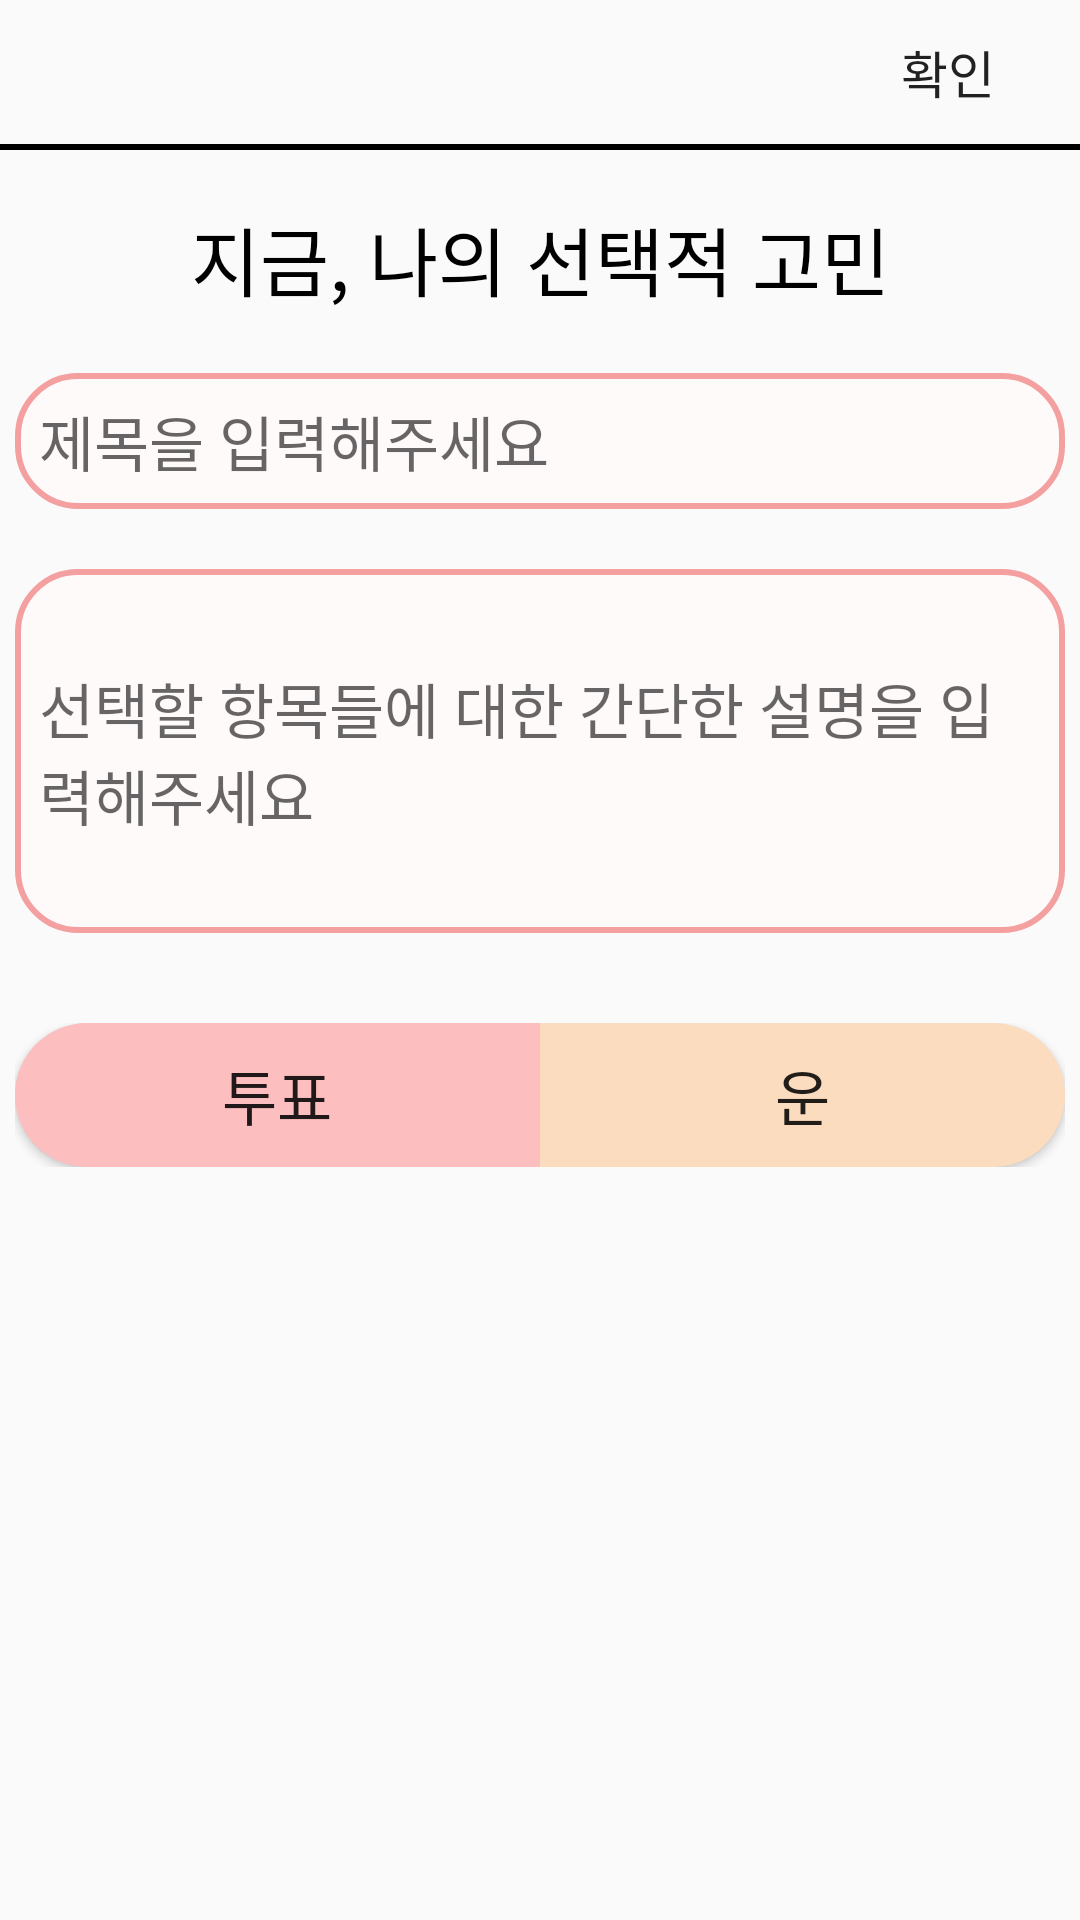

Here is an Android app screen rendered from its layout file. Give the layout XML and the strings, colors and styles it references.
<!-- AndroidManifest.xml: application theme Theme.PickOne -->
<!-- res/layout/activity_add_pick_item.xml -->
<?xml version="1.0" encoding="utf-8"?>
<androidx.constraintlayout.widget.ConstraintLayout xmlns:android="http://schemas.android.com/apk/res/android"
    xmlns:app="http://schemas.android.com/apk/res-auto"
    xmlns:tools="http://schemas.android.com/tools"
    android:layout_width="match_parent"
    android:layout_height="match_parent"
    tools:context=".AddPickItem">

    <TextView
        android:id="@+id/textView"
        android:layout_width="match_parent"
        android:layout_height="wrap_content"
        android:layout_marginTop="20dp"
        android:gravity="center"
        android:text="지금, 나의 선택적 고민"
        android:textColor="@color/black"
        android:textSize="25sp"
        app:layout_constraintEnd_toEndOf="parent"
        app:layout_constraintStart_toStartOf="parent"
        app:layout_constraintTop_toBottomOf="@+id/button3" />

    <EditText
        android:id="@+id/addtitle_editText"
        android:layout_width="wrap_content"
        android:layout_height="wrap_content"
        android:layout_marginTop="20dp"
        android:background="@drawable/result_shape"
        android:minWidth="350dp"
        android:padding="8dp"
        android:hint="제목을 입력해주세요"
        android:paddingLeft="10dp"
        android:paddingRight="10dp"
        android:textSize="20sp"
        app:layout_constraintEnd_toEndOf="parent"
        app:layout_constraintStart_toStartOf="parent"
        app:layout_constraintTop_toBottomOf="@+id/textView" />

    <EditText
        android:id="@+id/addex_editText"
        android:layout_width="wrap_content"
        android:layout_height="wrap_content"
        android:background="@drawable/result_shape"
        android:hint="선택할 항목들에 대한 간단한 설명을 입력해주세요"
        android:layout_marginTop="20dp"
        android:scrollbars="vertical"
        android:maxLines="5"
        android:minLines="4"
        android:maxWidth="350dp"
        android:padding="8dp"
        android:textSize="20sp"
        app:layout_constraintEnd_toEndOf="@+id/addtitle_editText"
        app:layout_constraintStart_toStartOf="@+id/addtitle_editText"
        app:layout_constraintTop_toBottomOf="@+id/addtitle_editText" />

    <LinearLayout
        android:id="@+id/linearLayout2"
        android:layout_width="wrap_content"
        android:layout_height="wrap_content"
        android:layout_marginTop="30dp"
        android:minWidth="350dp"
        android:orientation="horizontal"
        app:layout_constraintEnd_toEndOf="@+id/addex_editText"
        app:layout_constraintStart_toStartOf="@+id/addex_editText"
        app:layout_constraintTop_toBottomOf="@+id/addex_editText">

        <Button
            android:id="@+id/add_vote_btn"
            android:layout_width="0dp"
            android:layout_height="wrap_content"
            android:layout_weight="1"
            android:background="@drawable/click_type_shape"
            android:gravity="center"
            android:text="투표"
            android:textSize="20sp" />

        <Button
            android:id="@+id/add_random_btn"
            android:layout_width="0dp"
            android:layout_height="wrap_content"
            android:layout_weight="1"
            android:background="@drawable/nonclick_type_shape"
            android:gravity="center"
            android:text="운"
            android:textSize="20sp" />
    </LinearLayout>

    <FrameLayout
        android:layout_width="0dp"
        android:layout_height="0dp"
        app:layout_constraintBottom_toBottomOf="parent"
        app:layout_constraintEnd_toEndOf="parent"
        app:layout_constraintStart_toStartOf="parent"
        app:layout_constraintTop_toBottomOf="@+id/linearLayout2">

        <androidx.constraintlayout.widget.ConstraintLayout
            android:layout_width="wrap_content"
            android:layout_height="wrap_content"
            android:layout_gravity="center"
            android:minWidth="350dp"
            android:minHeight="350dp"
            android:orientation="vertical"
            android:visibility="gone">

            <TextView
                android:id="@+id/vote_text"
                android:layout_width="wrap_content"
                android:layout_height="wrap_content"
                android:gravity="center"
                android:text="투표함 개수 : "
                android:textColor="@color/black"
                android:textSize="22sp"
                app:layout_constraintBottom_toBottomOf="@+id/input_vote_cnt"
                app:layout_constraintStart_toStartOf="parent"
                app:layout_constraintTop_toTopOf="@+id/input_vote_cnt" />

            <EditText
                android:id="@+id/input_vote_cnt"
                android:layout_width="0dp"
                android:layout_height="wrap_content"
                android:layout_marginLeft="10dp"
                android:hint="투표항목 개수 입력"
                android:textSize="17sp"
                app:layout_constraintEnd_toEndOf="parent"
                app:layout_constraintStart_toEndOf="@+id/vote_text"
                app:layout_constraintTop_toTopOf="parent" />

            <LinearLayout
                android:id="@+id/vote_list"
                android:layout_width="0dp"
                android:layout_height="0dp"
                android:orientation="vertical"
                app:layout_constraintBottom_toBottomOf="parent"
                app:layout_constraintEnd_toEndOf="parent"
                app:layout_constraintStart_toStartOf="parent"
                app:layout_constraintTop_toBottomOf="@+id/input_vote_cnt">

            </LinearLayout>

        </androidx.constraintlayout.widget.ConstraintLayout>

        <LinearLayout
            android:layout_width="wrap_content"
            android:layout_height="wrap_content"
            android:layout_gravity="center"
            android:minWidth="350dp"
            android:minHeight="300dp"
            android:orientation="vertical"
            android:visibility="visible">


        </LinearLayout>
    </FrameLayout>

    <Button
        android:id="@+id/button3"
        android:layout_width="wrap_content"
        android:layout_height="0dp"
        android:layout_marginTop="0dp"
        android:padding="0dp"
        android:textSize="17sp"
        android:text="확인"
        android:background="#00000000"
        app:layout_constraintEnd_toEndOf="parent"
        app:layout_constraintTop_toTopOf="parent" />

    <View
        android:layout_width="match_parent"
        android:layout_height="2dp"
        android:layout_marginBottom="18dp"
        android:background="@color/black"
        app:layout_constraintTop_toBottomOf="@+id/button3" />
</androidx.constraintlayout.widget.ConstraintLayout>
<!-- resources referenced by this layout -->
<resources>
  <color name="black">#FF000000</color>
  <!-- drawable click_type_shape (drawable) -->
  <?xml version="1.0" encoding="utf-8"?>
  <shape xmlns:android="http://schemas.android.com/apk/res/android">
      <solid
          android:color="#FCBEBE"/>
      <corners
          android:topLeftRadius="30dp"
          android:bottomLeftRadius="30dp"/>
  
  </shape>
  <!-- drawable nonclick_type_shape (drawable) -->
  <?xml version="1.0" encoding="utf-8"?>
  <shape xmlns:android="http://schemas.android.com/apk/res/android">
      <solid
          android:color="#FCDCBE"/>
      <corners
          android:topRightRadius="30dp"
          android:bottomRightRadius="30dp"/>
  
  </shape>
  <!-- drawable result_shape (drawable) -->
  <?xml version="1.0" encoding="utf-8"?>
  <shape xmlns:android="http://schemas.android.com/apk/res/android">
      <corners android:radius="20dp" />
      <solid
          android:color="#FFFAFA" />
      <stroke  android:width="2dp" android:color="#F4A0A0"/>
  </shape>
  <style name="Theme.PickOne" parent="Theme.AppCompat.Light.NoActionBar">
  
          <item name="colorPrimary" />
          <item name="colorPrimaryVariant" />
          <item name="colorOnPrimary">@color/white</item>
          
          <item name="colorSecondary">@color/teal_200</item>
          <item name="colorSecondaryVariant">@color/teal_700</item>
          <item name="colorOnSecondary">@color/black</item>
          
          <item name="android:statusBarColor" tools:targetApi="l">?attr/colorPrimaryVariant</item>
          
      </style>
  <color name="white">#FFFFFFFF</color>
  <color name="teal_200">#FF03DAC5</color>
  <color name="teal_700">#FF018786</color>
</resources>
